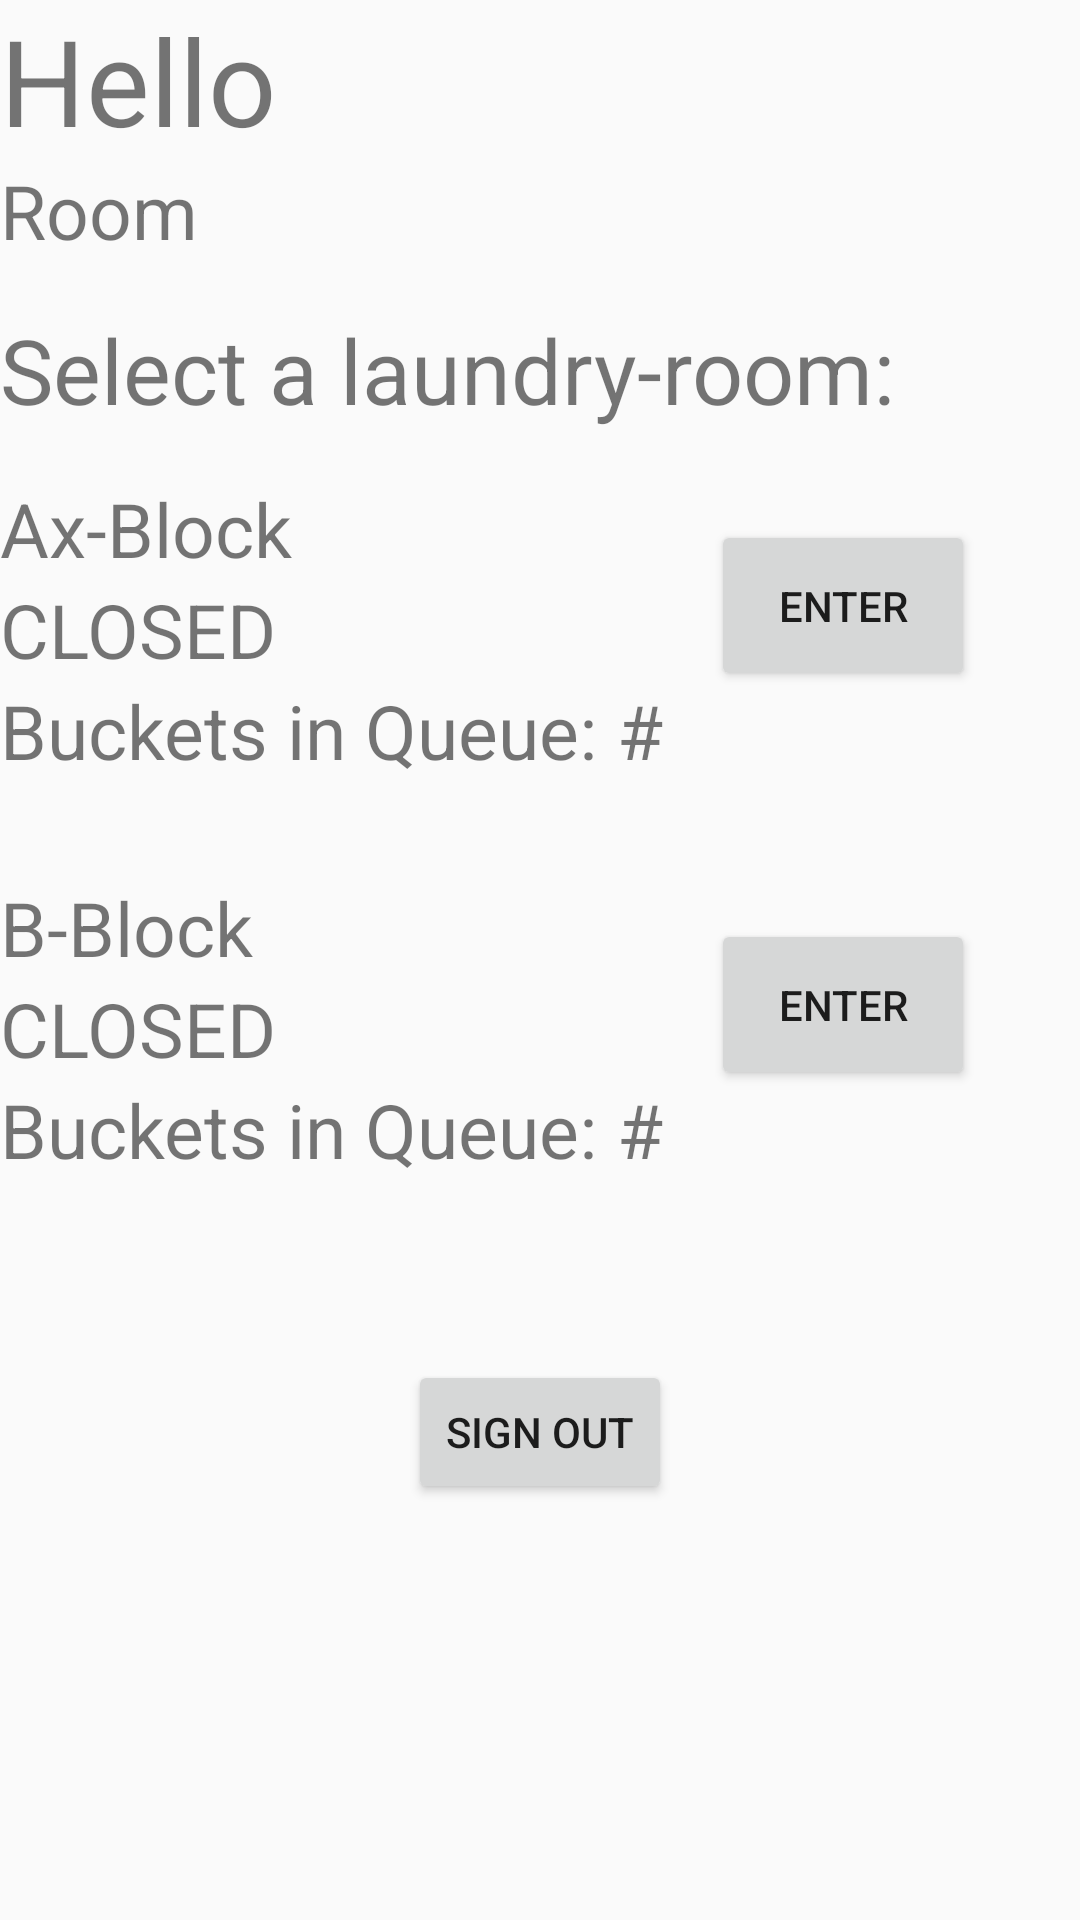

Reconstruct the res/layout file that produces this screen, plus the resources it refers to.
<!-- AndroidManifest.xml: application theme AppTheme -->
<!-- res/layout/fragment_room_select.xml -->
<?xml version="1.0" encoding="utf-8"?>
<LinearLayout xmlns:android="http://schemas.android.com/apk/res/android"
    xmlns:tools="http://schemas.android.com/tools"
    android:layout_width="match_parent"
    android:layout_height="match_parent"
    android:layout_marginLeft="10dp"
    android:layout_marginTop="30dp"
    android:layout_marginRight="10dp"
    android:orientation="vertical"
    tools:context=".RoomSelectFragment">

    <TextView
        android:id="@+id/HELLO_STUDENT"
        android:layout_width="wrap_content"
        android:layout_height="wrap_content"
        android:text="Hello "
        android:textSize="40sp" />

    <TextView
        android:id="@+id/ROOM_TEXT"
        android:layout_width="wrap_content"
        android:layout_height="wrap_content"
        android:text="Room "
        android:textSize="25sp" />

    <TextView
        android:id="@+id/SELECT_A_ROOM"
        android:layout_width="wrap_content"
        android:layout_height="wrap_content"
        android:layout_marginTop="@dimen/activity_horizontal_margin"
        android:text="Select a laundry-room:"
        android:textSize="30sp" />

    <LinearLayout
        android:layout_width="wrap_content"
        android:layout_height="wrap_content"
        android:orientation="horizontal">
        
        <LinearLayout
            android:layout_width="match_parent"
            android:layout_height="wrap_content"
            android:layout_marginTop="@dimen/activity_horizontal_margin"
            android:orientation="vertical">

            <TextView
                android:layout_width="match_parent"
                android:layout_height="wrap_content"
                android:text="Ax-Block"
                android:textSize="@dimen/textSize2" />

            <LinearLayout
                android:layout_width="match_parent"
                android:layout_height="wrap_content"
                android:orientation="horizontal">

                <TextView
                    android:id="@+id/Ax_LAUNDRYMAN_IN"
                    android:layout_width="wrap_content"
                    android:layout_height="wrap_content"
                    android:text="CLOSED"
                    android:textSize="@dimen/textSize2" />
            </LinearLayout>

            <LinearLayout
                android:layout_width="match_parent"
                android:layout_height="wrap_content"
                android:orientation="horizontal">

                <TextView
                    android:layout_width="wrap_content"
                    android:layout_height="wrap_content"
                    android:text="Buckets in Queue: "
                    android:textSize="@dimen/textSize2" />

                <TextView
                    android:id="@+id/Ax_QUEUE_LENGTH"
                    android:layout_width="wrap_content"
                    android:layout_height="wrap_content"
                    android:text="#"
                    android:textSize="@dimen/textSize2" />
            </LinearLayout>

        </LinearLayout>

        <Button
            android:id="@+id/ENTER_Ax_ROOM_BUTTON"
            android:layout_width="wrap_content"
            android:layout_height="match_parent"
            android:layout_marginLeft="@dimen/activity_vertical_margin"
            android:layout_marginTop="@dimen/enter_button_M"
            android:layout_marginBottom="@dimen/enter_button_M"
            android:text="@string/enter" />
    </LinearLayout>

    
    <LinearLayout
        android:layout_width="match_parent"
        android:layout_height="wrap_content"
        android:layout_marginTop="@dimen/activity_horizontal_margin"
        android:orientation="horizontal">

        <LinearLayout
            android:layout_width="wrap_content"
            android:layout_height="wrap_content"
            android:layout_marginTop="@dimen/activity_horizontal_margin"
            android:orientation="vertical">

            <TextView
                android:layout_width="match_parent"
                android:layout_height="wrap_content"
                android:text="B-Block"
                android:textSize="@dimen/textSize2" />

            <LinearLayout
                android:layout_width="match_parent"
                android:layout_height="wrap_content"
                android:orientation="horizontal">

                <TextView
                    android:id="@+id/B_LAUNDRYMAN_IN"
                    android:layout_width="wrap_content"
                    android:layout_height="wrap_content"
                    android:text="CLOSED"
                    android:textSize="@dimen/textSize2" />
            </LinearLayout>

            <LinearLayout
                android:layout_width="match_parent"
                android:layout_height="wrap_content"
                android:orientation="horizontal">

                <TextView
                    android:layout_width="wrap_content"
                    android:layout_height="wrap_content"
                    android:text="Buckets in Queue: "
                    android:textSize="@dimen/textSize2" />

                <TextView
                    android:id="@+id/B_QUEUE_LENGTH"
                    android:layout_width="wrap_content"
                    android:layout_height="wrap_content"
                    android:text="#"
                    android:textSize="@dimen/textSize2" />
            </LinearLayout>

        </LinearLayout>

        <Button
            android:id="@+id/ENTER_B_ROOM_BUTTON"
            android:layout_width="wrap_content"
            android:layout_height="match_parent"
            android:layout_marginLeft="@dimen/activity_vertical_margin"
            android:layout_marginTop="@dimen/enter_button_M"
            android:layout_marginBottom="@dimen/enter_button_M"
            android:text="@string/enter" />
    </LinearLayout>

    <Button
        android:id="@+id/SIGN_OUT_BUTTON"
        android:layout_width="wrap_content"
        android:layout_height="wrap_content"
        android:layout_gravity="center_horizontal"
        android:layout_marginTop="60dp"
        android:text="SIGN OUT" />


    <ProgressBar
        android:id="@+id/PROGRESS_CIRCULAR_STUDENT_ROOM_SELECT"
        android:visibility="gone"
        android:layout_width="wrap_content"
        android:layout_height="wrap_content"
        android:layout_gravity="center_horizontal"
        android:layout_marginTop="60dp" />
</LinearLayout>
<!-- resources referenced by this layout -->
<resources>
  <dimen name="activity_horizontal_margin">16dp</dimen>
  <dimen name="activity_vertical_margin">16dp</dimen>
  <dimen name="enter_button_M">30dp</dimen>
  <dimen name="textSize2">25sp</dimen>
  <string name="enter">ENTER</string>
  <style name="AppTheme" parent="Theme.AppCompat.Light.DarkActionBar">
          
          <item name="colorPrimary">@color/colorPrimary</item>
          <item name="colorPrimaryDark">@color/colorPrimaryDark</item>
          <item name="colorAccent">@color/colorAccent</item>
          <item name="windowActionBar">false</item>
          <item name="windowNoTitle">true</item>
  
      </style>
  <color name="colorPrimary">#008577</color>
  <color name="colorPrimaryDark">#00574B</color>
  <color name="colorAccent">#D81B60</color>
</resources>
